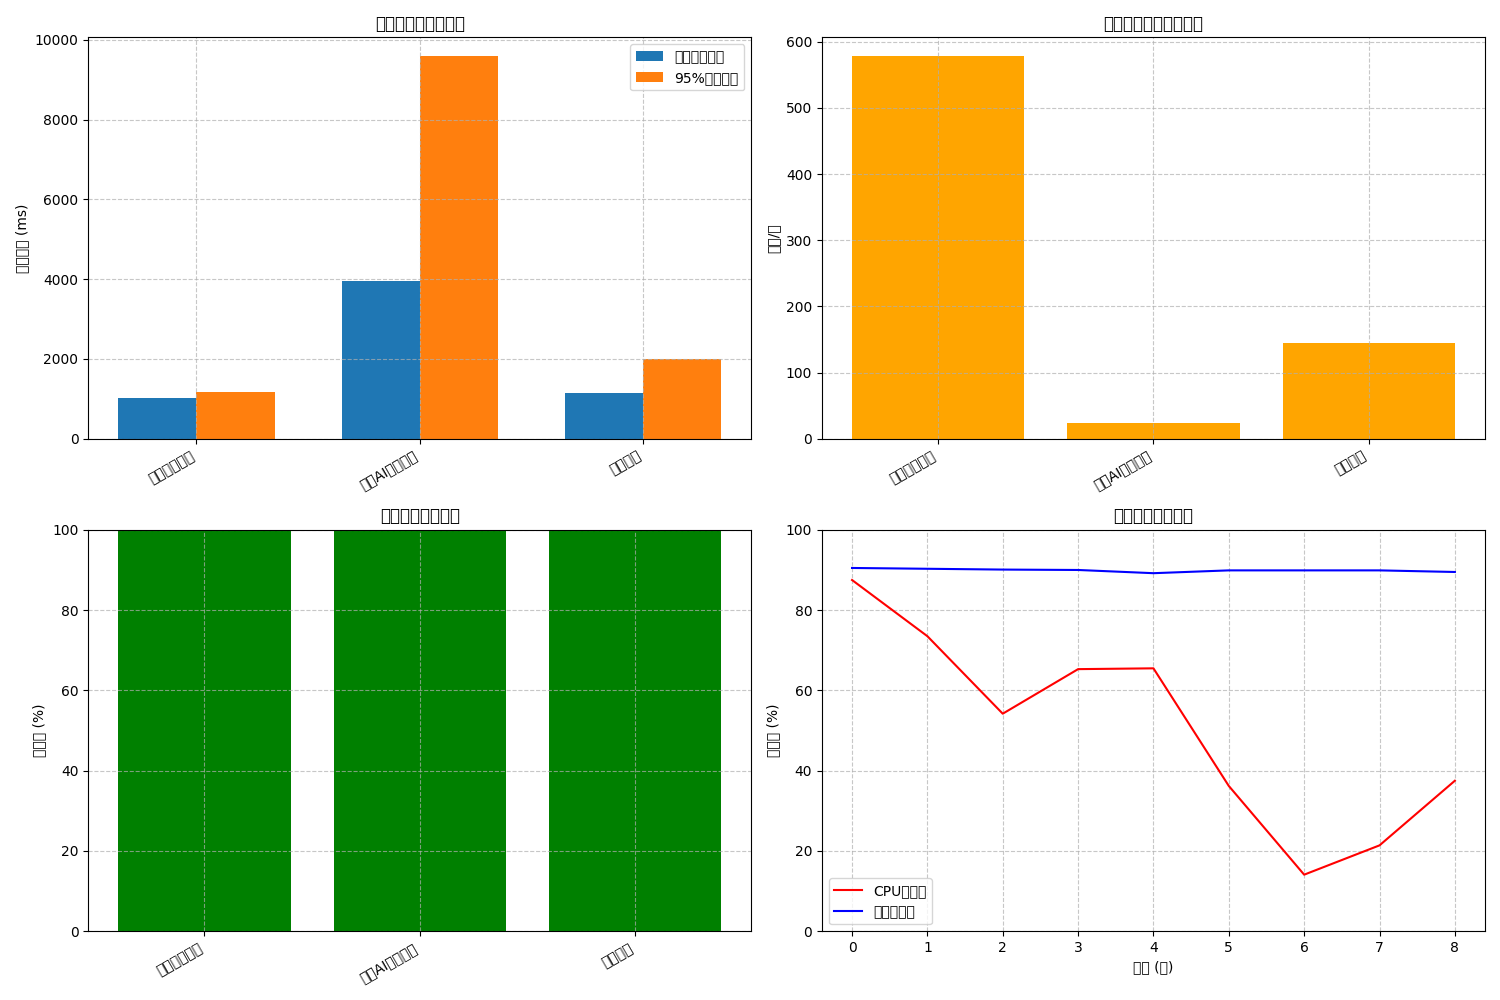

Source data for this figure (header and first rows):
endpoint, concurrency, request_count, successful_requests, failed_requests, success_rate, avg_response_time_ms, median_response_time_ms, min_response_time_ms, max_response_time_ms, p95_response_time_ms, rps
获取当前用户, 50, 200, 200, 0, 100.00%, 1034, 1041, 844.5, 1191, 1168, 577.9
获取AI模型列表, 50, 200, 200, 0, 100.00%, 3963, 3187, 1030, 9673, 9581, 23.14
健康检查, 50, 200, 200, 0, 100.00%, 1154, 900.4, 658.7, 2038, 1996, 145
